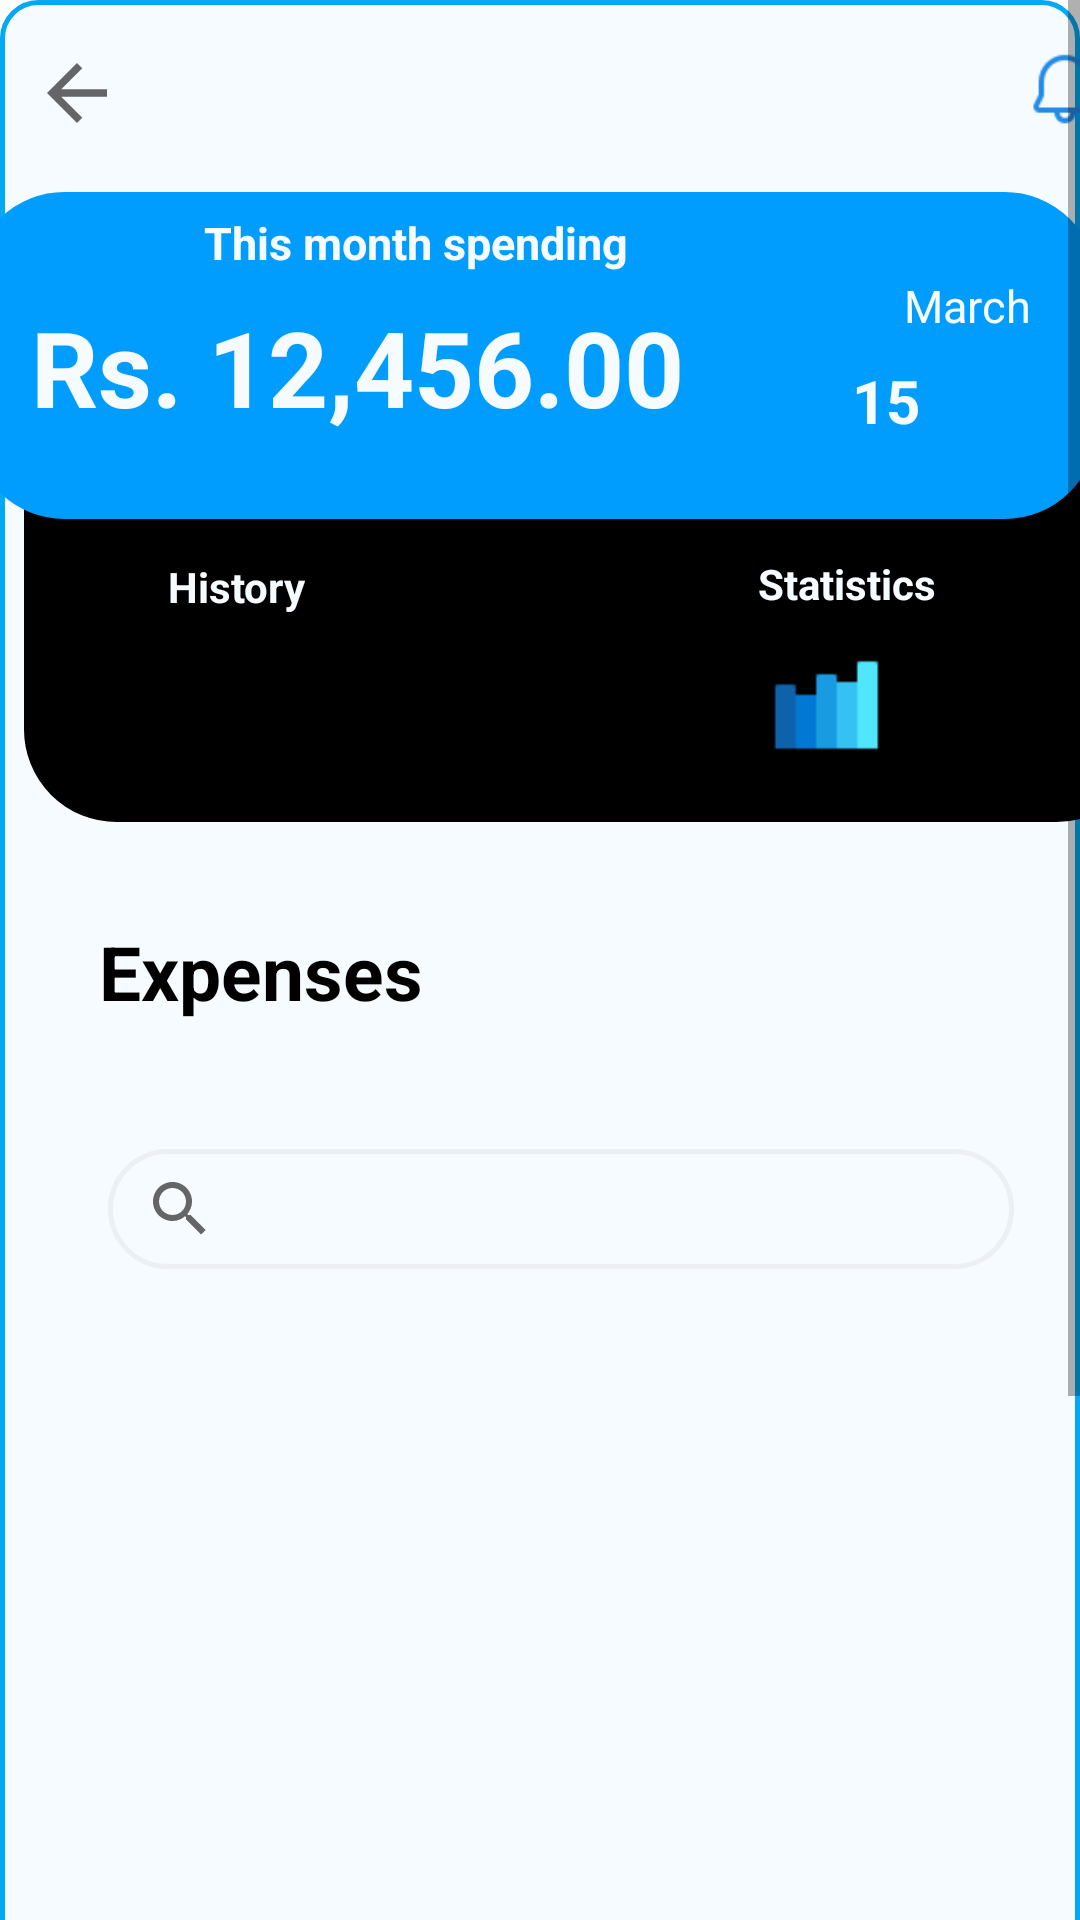

This screen was rendered from an Android layout file. Write that file and the resources it references.
<!-- AndroidManifest.xml: application theme Theme.SampleProject_MobileApplicationDevelopment_Kotlin -->
<!-- res/layout/expense_home.xml -->
<?xml version="1.0" encoding="utf-8"?>
<ScrollView
    xmlns:android="http://schemas.android.com/apk/res/android"
    xmlns:app="http://schemas.android.com/apk/res-auto"
    xmlns:tools="http://schemas.android.com/tools"
    android:layout_width="match_parent"
    android:layout_height="match_parent"
    tools:context=".activity.ExpenseHome">
<androidx.constraintlayout.widget.ConstraintLayout

    android:layout_width="match_parent"
    android:layout_height="match_parent"
    android:background="@drawable/edit_text_bkg"
    android:scrollbarAlwaysDrawHorizontalTrack="true"
    android:scrollbarAlwaysDrawVerticalTrack="true"
    >

    <ImageView
        android:id="@+id/black_bg"
        android:layout_width="375dp"
        android:layout_height="154dp"
        android:layout_marginStart="8dp"
        android:layout_marginTop="120dp"
        app:layout_constraintStart_toStartOf="parent"
        app:layout_constraintTop_toTopOf="parent"
        app:srcCompat="@drawable/black_rounded_bg" />

    <ImageView
        android:id="@+id/blue_bg"
        android:layout_width="375dp"
        android:layout_height="109dp"
        android:layout_marginStart="17dp"
        android:layout_marginTop="64dp"
        android:layout_marginEnd="15dp"
        app:layout_constraintEnd_toEndOf="parent"
        app:layout_constraintHorizontal_bias="0.571"
        app:layout_constraintStart_toStartOf="parent"
        app:layout_constraintTop_toTopOf="parent"
        app:srcCompat="@drawable/blue_rounded_bg" />

    <TextView
        android:id="@+id/this_month_spending"
        android:layout_width="wrap_content"
        android:layout_height="wrap_content"
        android:layout_marginStart="68dp"
        android:layout_marginBottom="8dp"
        android:text="@string/totSpendingView"
        android:textAlignment="center"
        android:textColor="@color/app_theam_light"
        android:textSize="15sp"
        android:textStyle="bold"
        app:layout_constraintBottom_toTopOf="@id/totExpense"
        app:layout_constraintStart_toStartOf="parent" />

    <TextView
        android:id="@+id/month"
        android:layout_width="wrap_content"
        android:layout_height="wrap_content"
        android:layout_marginStart="92dp"
        android:layout_marginBottom="8dp"
        android:text="@string/month"
        android:textColor="@color/app_theam_light"
        android:textSize="15sp"
        app:layout_constraintBottom_toTopOf="@+id/black_bg"
        app:layout_constraintStart_toEndOf="@id/this_month_spending" />

    <TextView
        android:id="@+id/totExpense"
        android:layout_width="wrap_content"
        android:layout_height="wrap_content"
        android:layout_marginStart="20dp"
        android:layout_marginTop="35dp"
        android:text="Rs. 12,456.00"
        android:textAlignment="center"
        android:textColor="@color/app_theam_light"
        android:textSize="35sp"
        android:textStyle="bold"
        app:layout_constraintStart_toStartOf="@+id/blue_bg"
        app:layout_constraintTop_toTopOf="@+id/blue_bg" />

    <TextView
        android:id="@+id/date"
        android:layout_width="wrap_content"
        android:layout_height="wrap_content"
        android:layout_marginStart="56dp"
        android:layout_marginTop="8dp"
        android:text="@string/date"
        android:textColor="@color/app_theam_light"
        android:textSize="20sp"
        android:textStyle="bold"
        app:layout_constraintStart_toEndOf="@id/totExpense"
        app:layout_constraintTop_toBottomOf="@+id/month" />

    <ImageView
        android:id="@+id/backbtn"
        android:layout_width="31dp"
        android:layout_height="30dp"
        android:layout_marginStart="10dp"
        android:layout_marginTop="16dp"
        app:layout_constraintStart_toStartOf="parent"
        app:layout_constraintTop_toTopOf="parent"
        app:srcCompat="?attr/homeAsUpIndicator" />

    <ImageView
        android:id="@+id/addNewExpense"
        android:layout_width="68dp"
        android:layout_height="74dp"
        android:layout_marginStart="-240dp"
        android:layout_marginTop="52dp"
        app:layout_constraintStart_toEndOf="parent"
        app:layout_constraintTop_toBottomOf="@id/blue_bg"
        app:srcCompat="@drawable/add_new" />

    <ImageView
        android:id="@+id/statitics"
        android:layout_width="41dp"
        android:layout_height="44dp"
        android:layout_marginTop="40dp"
        android:layout_marginEnd="64dp"
        app:layout_constraintEnd_toEndOf="parent"
        app:layout_constraintTop_toBottomOf="@id/blue_bg"
        app:srcCompat="@drawable/blue_barchart" />

    <TextView
        android:id="@+id/viewHistory"
        android:layout_width="wrap_content"
        android:layout_height="wrap_content"
        android:layout_marginStart="56dp"
        android:layout_marginTop="13dp"
        android:text="@string/history"
        android:textColor="@color/app_theam_light"
        android:textStyle="bold"
        app:layout_constraintStart_toStartOf="parent"
        app:layout_constraintTop_toBottomOf="@+id/blue_bg" />

    <TextView
        android:id="@+id/viewStats"
        android:layout_width="wrap_content"
        android:layout_height="wrap_content"
        android:layout_marginTop="12dp"
        android:layout_marginEnd="48dp"
        android:text="@string/Statitics"
        android:textColor="@color/app_theam_light"
        android:textStyle="bold"
        app:layout_constraintEnd_toEndOf="parent"
        app:layout_constraintTop_toBottomOf="@+id/blue_bg" />

    <ImageView
        android:id="@+id/history"
        android:layout_width="51dp"
        android:layout_height="41dp"
        android:layout_marginStart="48dp"
        android:layout_marginTop="40dp"
        app:layout_constraintStart_toStartOf="parent"
        app:layout_constraintTop_toBottomOf="@+id/blue_bg"
        app:srcCompat="@drawable/blue_clock" />

    <ImageView
        android:id="@+id/notify_bell"
        android:layout_width="28dp"
        android:layout_height="28dp"
        android:layout_marginStart="300dp"
        android:layout_marginTop="16dp"
        app:layout_constraintStart_toEndOf="@+id/backbtn"
        app:layout_constraintTop_toTopOf="parent"
        app:srcCompat="@drawable/notfy" />

    <TextView
        android:id="@+id/expenses"
        android:layout_width="122dp"
        android:layout_height="32dp"
        android:layout_marginStart="44dp"
        android:layout_marginTop="33dp"
        android:layout_marginEnd="245dp"
        android:text="Expenses"
        android:textColor="@color/black"
        android:textSize="25sp"
        android:textStyle="bold"
        app:layout_constraintEnd_toEndOf="parent"
        app:layout_constraintHorizontal_bias="0.222"
        app:layout_constraintStart_toStartOf="parent"
        app:layout_constraintTop_toBottomOf="@+id/black_bg" />


    <SearchView
        android:id="@+id/searchExp"
        android:layout_width="302dp"
        android:layout_height="40dp"
        android:layout_marginStart="36dp"
        android:layout_marginTop="76dp"
        android:background="@drawable/white_circle"
        app:layout_constraintStart_toStartOf="parent"
        app:layout_constraintTop_toTopOf="@+id/expenses" />

    <androidx.recyclerview.widget.RecyclerView
        android:id="@+id/recyclerView"
        android:layout_width="387dp"
        android:layout_height="433dp"
        android:layout_marginStart="8dp"
        android:layout_marginTop="24dp"
        android:scrollbars="vertical"
        app:layout_constraintStart_toStartOf="parent"
        app:layout_constraintTop_toBottomOf="@+id/searchExp" />


</androidx.constraintlayout.widget.ConstraintLayout>
</ScrollView>
<!-- resources referenced by this layout -->
<resources>
  <color name="app_theam_light">#f6fbff</color>
  <color name="black">#FF000000</color>
  <!-- drawable black_rounded_bg (drawable) -->
  <?xml version="1.0" encoding="utf-8"?>
  <shape xmlns:android="http://schemas.android.com/apk/res/android"
      android:shape="rectangle"
      android:tint="@color/black">
  
      <solid android:color="@color/edit_text_background" />
      <corners android:radius="30dp" />
      <stroke
          android:width="1.5dp"
          android:color="@color/black" />
  
  </shape>
  <!-- drawable blue_barchart: png bitmap (drawable, 254 bytes) -->
  <!-- drawable blue_rounded_bg (drawable) -->
  <?xml version="1.0" encoding="utf-8"?>
  <shape xmlns:android="http://schemas.android.com/apk/res/android"
      android:shape="rectangle"
      android:tint="@color/app_theam">
  
      <solid android:color="@color/edit_text_background" />
      <corners android:radius="30dp" />
      <stroke
          android:width="1.5dp"
          android:color="@color/app_text_border" />
  
  </shape>
  <!-- drawable edit_text_bkg (drawable) -->
  <?xml version="1.0" encoding="utf-8"?>
  <shape xmlns:android="http://schemas.android.com/apk/res/android"
      android:shape="rectangle">
  
      <solid android:color="@color/edit_text_background"/>
      <corners android:radius="12dp"/>
      <stroke android:width="1.5dp"
          android:color="@color/app_text_border"/>
  
  </shape>
  <!-- drawable notfy: png bitmap (drawable, 866 bytes) -->
  <!-- drawable white_circle (drawable) -->
  <?xml version="1.0" encoding="utf-8"?>
  <shape xmlns:android="http://schemas.android.com/apk/res/android"
      android:shape="rectangle">
  
      <solid android:color="@color/edit_text_background"/>
      <corners android:radius="40dp"/>
      <stroke android:width="1.5dp"
          android:color="@color/grey"/>
  
  </shape>
  <string name="Statitics">Statistics</string>
  <string name="date">15</string>
  <string name="history">History</string>
  <string name="month">March</string>
  <string name="totSpendingView">This month spending</string>
  <style name="Theme.SampleProject_MobileApplicationDevelopment_Kotlin" parent="Theme.MaterialComponents.DayNight.DarkActionBar">
          
          <item name="colorPrimary">@color/purple_500</item>
          <item name="colorPrimaryVariant">@color/purple_700</item>
          <item name="colorOnPrimary">@color/white</item>
          
          <item name="colorSecondary">@color/teal_200</item>
          <item name="colorSecondaryVariant">@color/teal_700</item>
          <item name="colorOnSecondary">@color/black</item>
          
          <item name="android:statusBarColor">?attr/colorPrimaryVariant</item>
          
      </style>
  <color name="edit_text_background">#f6fbff</color>
  <color name="app_theam">#009dff</color>
  <color name="app_text_border">#03A9F4</color>
  <color name="grey">#0F403A3A</color>
  <color name="purple_500">#FF6200EE</color>
  <color name="purple_700">#FF3700B3</color>
  <color name="white">#FFFFFFFF</color>
  <color name="teal_200">#FF03DAC5</color>
  <color name="teal_700">#FF018786</color>
</resources>
